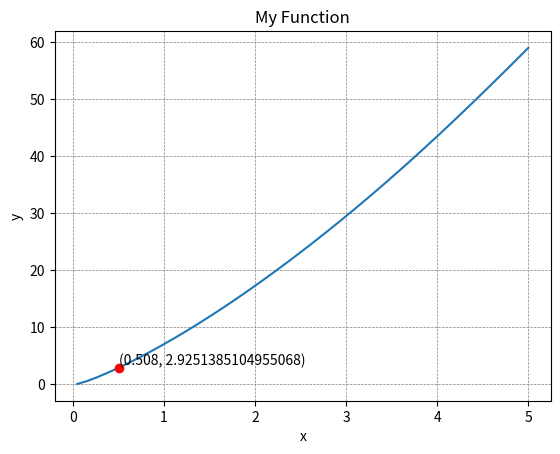

Write the Python code that produced this figure.
import math
import random
import numpy as np
import matplotlib.pyplot as plt


def chopping(number, sf):
    number = str(number)
    number = list(number)
    nz_flag = False
    counter = 0
    for i, ch in enumerate(number):
        if ch not in ['0', '.']:
            nz_flag = True
        if nz_flag and ch != '.':
            counter += 1
        if counter > sf and ch != '.':
            number[i] = '0'
    number = ''.join(number)
    number = float(number)
    return number


def get_random_value(lower_bound, upper_bound):
    random_number = random.uniform(lower_bound, upper_bound)
    if random_number == 0:
        random_number = get_random_value()
    return float(format(random_number, ".3g"))


ranges = {
    'a1': [-2, 2],
    'a2': [-2, 2],
    'a3': [-2, 2],
    'a4': [-math.pi / 2, math.pi / 2],
    'a5': [-2, 2],
    'a6': [-100, 100],
    'a7': [-10, 10],
    'a8': [-2, 2],
    'a9': [-1, 1],
    'x': [-5, 5]
}


coefficientsValues = {}
for coff, coff_range in ranges.items():
    random_num = get_random_value(coff_range[0], coff_range[1])
    coefficientsValues[coff] = random_num

x = coefficientsValues.pop('x')
while coefficientsValues['a6'] * x < 0:
    x = get_random_value(ranges['x'][0], ranges['x'][1])

header = ''
values = ''
for i in range(1, len(ranges)):
    header += "%-15s" % f'a{i}'
    values += "%-15s" % (coefficientsValues[f'a{i}'])

exact_solution = coefficientsValues['a1'] * np.exp(coefficientsValues['a2'] * x) * np.sin(coefficientsValues['a3'] * x + coefficientsValues['a4']) + coefficientsValues['a5'] * np.log(coefficientsValues['a6'] * x) + coefficientsValues['a7'] * x + coefficientsValues['a8'] * x ** 2 + coefficientsValues['a9'] * x ** 3

header += "%-15s%-15s" % ('x', 'f(x)')
values += "%-15s%-15s" % (x, format(exact_solution, ".16g"))

print(header)
print(values)
print('-' * 170)


def my_function(x):
    return coefficientsValues['a1'] * np.exp(coefficientsValues['a2'] * x) * np.sin(coefficientsValues['a3'] * x + coefficientsValues['a4']) + coefficientsValues['a5'] * np.log(coefficientsValues['a6'] * x) + coefficientsValues['a7'] * x + coefficientsValues['a8'] * x ** 2 + coefficientsValues['a9'] * x ** 3


x_values = np.linspace(ranges['x'][0], ranges['x'][1], 100)
y_values = my_function(x_values)

plt.plot(x_values, y_values)
plt.plot(x, exact_solution, 'ro', label='Data Point')
plt.grid(True, linestyle='--', color='gray', linewidth=0.5)
plt.text(x, exact_solution, f'({x}, {exact_solution})', verticalalignment='bottom', horizontalalignment='left')
plt.xlabel('x')
plt.ylabel('y')
plt.title('My Function')
plt.show()


def f_x(sig_num):
    f_x = 'a1 * e^(a2 * x) * sin(a3 * x + a4) + a5 * log(a6 * x) + a7 * x + a8 * x ^ 2 + a9 * x^3'
    _1_operation = chopping(coefficientsValues['a2'] * x, sig_num)
    _1_statement = f"a1 * e^({_1_operation}) * sin(a3 * x + a4) + a5 * log(a6 * x) + a7 * x + a8 * x ^ 2 + a9 * x^3"
    _2_operation = chopping(math.exp(_1_operation), sig_num)
    _2_statement = f"a1 * {_2_operation} * sin(a3 * x + a4) + a5 * log(a6 * x) + a7 * x + a8 * x ^ 2 + a9 * x^3"
    _3_operation = chopping(coefficientsValues['a1']*_2_operation, sig_num)
    _3_statement = f"{_3_operation} * sin(a3 * x + a4) + a5 * log(a6 * x) + a7 * x + a8 * x ^ 2 + a9 * x^3"
    _4_operation = chopping(coefficientsValues['a3'] * x, sig_num)
    _4_statement = f"{_3_operation} * sin({_4_operation} + a4) + a5 * log(a6 * x) + a7 * x + a8 * x ^ 2 + a9 * x^3"
    _5_operation = chopping(_4_operation + coefficientsValues['a4'], sig_num)
    _5_statement = f"{_3_operation} * sin({_5_operation}) + a5 * log(a6 * x) + a7 * x + a8 * x ^ 2 + a9 * x^3"
    _6_operation = chopping(math.sin(_5_operation), sig_num)
    _6_statement = f"{_3_operation} * {_6_operation} + a5 * log(a6 * x) + a7 * x + a8 * x ^ 2 + a9 * x^3"
    _7_operation = chopping(_3_operation * _6_operation, sig_num)
    _7_statement = f"{_7_operation} + a5 * log(a6 * x) + a7 * x + a8 * x ^ 2 + a9 * x^3"
    _8_operation = chopping(coefficientsValues['a6'] * x, sig_num)
    _8_statement = f"{_7_operation} + a5 * log({_8_operation}) + a7 * x + a8 * x ^ 2 + a9 * x^3"
    _9_operation = chopping(math.log(_8_operation), sig_num)
    _9_statement = f"{_7_operation} + a5 * {_9_operation} + a7 * x + a8 * x ^ 2 + a9 * x^3"
    _10_operation = chopping(coefficientsValues['a5'] * _9_operation, sig_num)
    _10_statement = f"{_7_operation} + {_10_operation} + a7 * x + a8 * x ^ 2 + a9 * x^3"
    _11_operation = chopping(coefficientsValues['a7'] * x, sig_num)
    _11_statement = f"{_7_operation} + {_10_operation} + {_11_operation} + a8 * x ^ 2 + a9 * x^3"
    _12_operation = chopping(x**2, sig_num)
    _12_statement = f"{_7_operation} + {_10_operation} + {_11_operation} + a8 * {_12_operation} + a9 * x^3"
    _13_operation = chopping(coefficientsValues['a8']*_12_operation, sig_num)
    _13_statement = f"{_7_operation} + {_10_operation} + {_11_operation} + {_13_operation} + a9 * x^3"
    _14_operation = chopping(x ** 3, sig_num)
    _14_statement = f"{_7_operation} + {_10_operation} + {_11_operation} + {_13_operation} + a9 * {_14_operation}"
    _15_operation = chopping(coefficientsValues['a9'] * _14_operation, sig_num)
    _15_statement = f"{_7_operation} + {_10_operation} + {_11_operation} + {_13_operation} + {_15_operation}"
    _16_operation = chopping(_7_operation + _10_operation, sig_num)
    _16_statement = f"{_16_operation} + {_11_operation} + {_13_operation} + {_15_operation}"
    _17_operation = chopping(_16_operation + _11_operation, sig_num)
    _17_statement = f"{_17_operation} + {_13_operation} + {_15_operation}"
    _18_operation = chopping(_17_operation + _13_operation, sig_num)
    _18_statement = f"{_18_operation} + {_15_operation}"
    _19_operation = chopping(_18_operation + _15_operation, sig_num)
    _19_statement = f"{_19_operation}"

    print(f_x + '\n' + _1_statement, '\n', _2_statement, '\n', _3_statement, '\n', _4_statement, '\n', _5_statement, '\n', _6_statement, '\n', _7_statement, '\n', _8_statement, '\n', _9_statement, '\n', _10_statement + '\n' + _11_statement, '\n', _12_statement, '\n', _13_statement, '\n', _14_statement, '\n', _15_statement, '\n', _16_statement, '\n', _17_statement, '\n', _18_statement, '\n', _19_statement)
    return _19_operation


print('3 significant figures:')
_3_significant_figures = f_x(3)
print('5 significant figures:')
_5_significant_figures = f_x(5)
print('7 significant figures:')
_7_significant_figures = f_x(7)
print('9 significant figures:')
_9_significant_figures = f_x(9)

print(f'exact solution: {exact_solution}')
print(f'approximate solution with 3 significant: {_3_significant_figures}')
print(f'approximate solution with 5 significant: {_5_significant_figures}')
print(f'approximate solution with 7 significant: {_7_significant_figures}')
print(f'approximate solution with 9 significant: {_9_significant_figures}')
print(f'absolute round off error with 3 significant: {abs(float(exact_solution)-_3_significant_figures)}')
print(f'absolute round off error with 5 significant: {abs(float(exact_solution)-_5_significant_figures)}')
print(f'absolute round off error with 7 significant: {abs(float(exact_solution)-_7_significant_figures)}')
print(f'absolute round off error with 9 significant: {abs(float(exact_solution)-_9_significant_figures)}')
print(f'relative percentage round off error with 3 significant: {abs(float(exact_solution)-_3_significant_figures/float(exact_solution))}')
print(f'relative percentage round off error with 5 significant: {abs(float(exact_solution)-_5_significant_figures/float(exact_solution))}')
print(f'relative percentage round off error with 7 significant: {abs(float(exact_solution)-_7_significant_figures/float(exact_solution))}')
print(f'relative percentage round off error with 9 significant: {abs(float(exact_solution)-_9_significant_figures/float(exact_solution))}')
